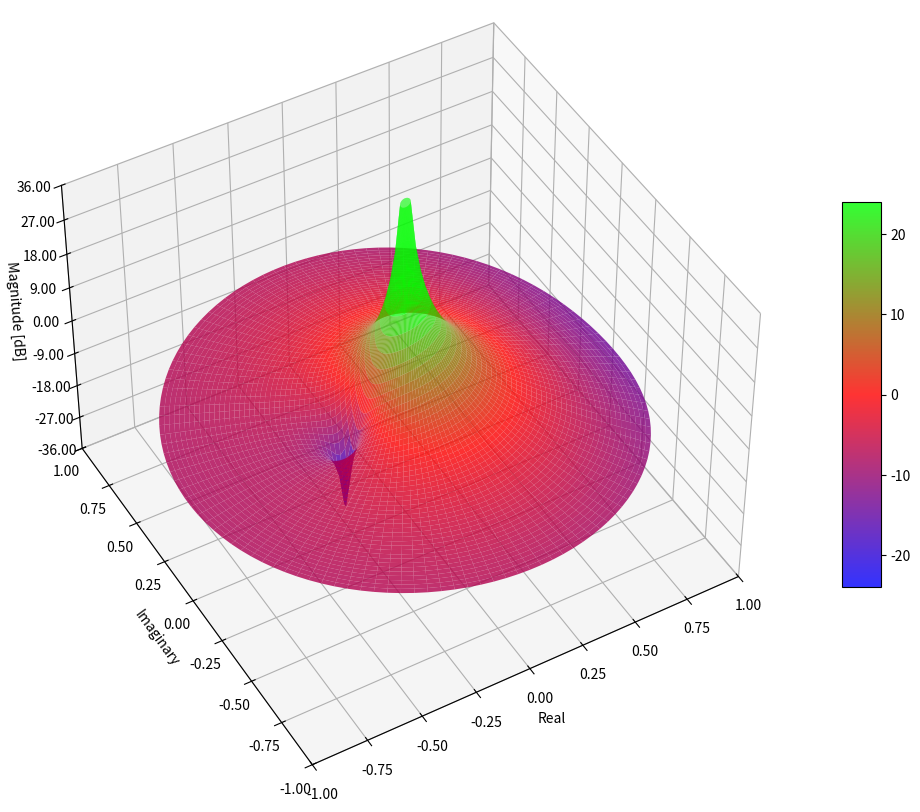
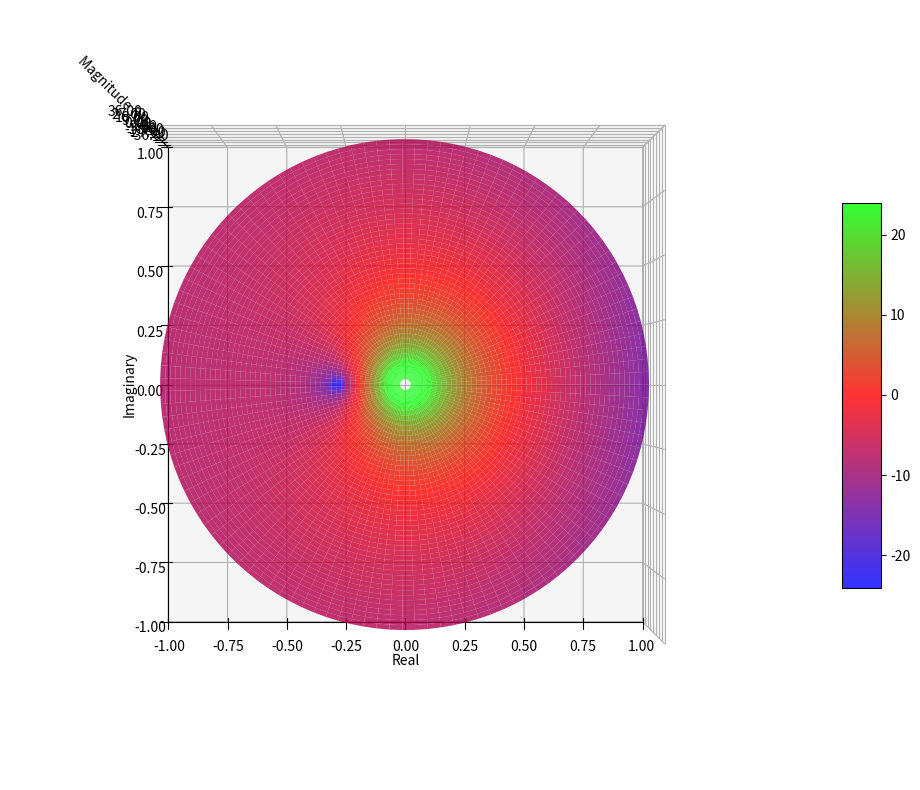
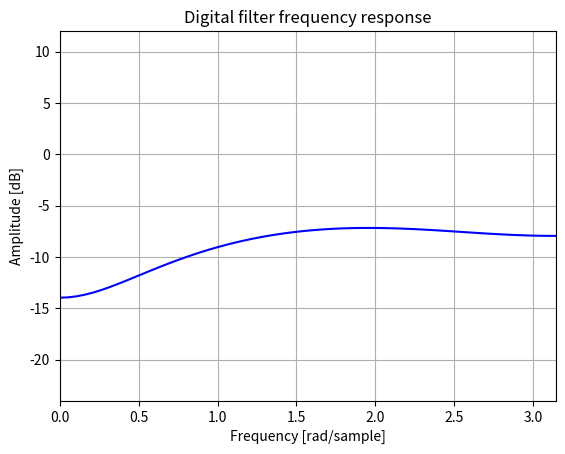

The matplotlib source for these figures, in order:
import numpy as np
import matplotlib.pyplot as plt
from matplotlib import patches
from mpl_toolkits.mplot3d import Axes3D
from matplotlib import cm
from matplotlib.ticker import LinearLocator, FormatStrFormatter
from matplotlib.figure import Figure
from matplotlib import rcParams

def dBofHz(inputHz):
    '''
    this function will simply print to console...
    '''
    outValue = 20*np.log10( inputHz )
    print(outValue, " dB")
    return outValue

def calculateForZ(Coefficient_Array = [-0.2,0.3,0.1],Z_Input = 0.3-0.3j):
    '''
    this function will simply print to console...
    an evaluation of x[n] for a specific value of z
    '''
    summR = 0
    summI = 0
    for index in range(len(Coefficient_Array)):
        #print("x[n] ", Coefficient_Array[index])
        z_n_value = pow(Z_Input,-index)
        print("z^-n = ", z_n_value)
        print("np.real(Coefficient_Array[index] * z_n_value ", np.real(Coefficient_Array[index] * z_n_value))
        print("np.imag(Coefficient_Array[index] * z_n_value ", np.imag(Coefficient_Array[index] * z_n_value))
        summR += np.real(Coefficient_Array[index] * z_n_value)
        summI += np.imag(Coefficient_Array[index] * z_n_value)
    print("summR ", summR)
    print("summI ", summI)
    H_z = np.sqrt((summR**2) + (summI**2))
    #print(H_z, " H_z")
    return H_z

def zplot(x=[-0.2,0.3,0.1]):
    """
    Plot the complex z-plane given an FIR filter impulse response.
    - give plot as a surface
    """

    # create the mesh in polar coordinates and compute corresponding Z.
    radiusArray = np.linspace(0, 1, 50)
    freqArray = np.linspace(0, 2*np.pi,120)

    magnitudeArrayMesh, phaseangleArrayMesh = np.meshgrid(radiusArray, freqArray)
    #print("radiusArrayMesh ", radiusArrayMesh)
    #print("freqArrayMesh ", freqArrayMesh)
    coordinateX = magnitudeArrayMesh * np.cos(phaseangleArrayMesh)
    coordinateY = magnitudeArrayMesh * np.sin(phaseangleArrayMesh)
    #print("coordinateX ", coordinateX)
    #print("coordinateY ", coordinateY)

    Z = magnitudeArrayMesh*(np.e**(1j*phaseangleArrayMesh))
    #print("Z ", Z)
    H_z = 0 + 0j
    for index in range(len(x)):
        H_z += x[index] * (Z**-index)
    #print("H_z ", H_z)
    H_z_real = np.real(H_z)
    H_z_imag = np.imag(H_z)
    #print("H_z_real ", H_z_real)
    #print("H_z_imag ", H_z_imag)
    FreqZ = []
    Z_dB = 20*np.log10(np.sqrt((H_z_real**2) + (H_z_imag**2)))
    for row in Z_dB:
        FreqZ.append(row[len(row)-1])
    #print("Z_dB ", Z_dB)

    
    # Plot the 3D surface
    fig = plt.figure(figsize=(16, 10))
    ax = fig.add_subplot(111, projection='3d')
    surf = ax.plot_surface(coordinateX, coordinateY, Z_dB, rstride=1, cstride=1, alpha=0.8, cmap='brg', vmin=-24., vmax=24.)
    # Add a color bar which maps values to colors.
    fig.colorbar(surf, shrink=0.5, aspect=10)
    # Customize the z axis.
    ax.view_init(45, -120)
    ax.set_zlim(-36, 36)
    ax.set_ylim([-1, 1])
    ax.set_xlim([-1, 1])
    ax.zaxis.set_major_locator(LinearLocator(9))
    ax.zaxis.set_major_formatter(FormatStrFormatter('%.02f'))
    ax.set_xlabel("Real")
    ax.set_ylabel("Imaginary")
    ax.set_zlabel("Magnitude [dB]")
    plt.savefig('ZSurfaceSide.png')


    # Plot the 3D surface
    fig = plt.figure(figsize=(16, 10))
    ax = fig.add_subplot(111, projection='3d')
    surf = ax.plot_surface(coordinateX, coordinateY, Z_dB, rstride=1, cstride=1, alpha=0.8, cmap='brg', vmin=-24., vmax=24.)
    # Add a color bar which maps values to colors.
    fig.colorbar(surf, shrink=0.5, aspect=10)
    # Customize the z axis.
    ax.view_init(90, -90)
    ax.set_zlim(-36, 36)
    ax.set_ylim([-1, 1])
    ax.set_xlim([-1, 1])
    ax.zaxis.set_major_locator(LinearLocator(9))
    ax.zaxis.set_major_formatter(FormatStrFormatter('%.02f'))
    ax.set_xlabel("Real")
    ax.set_ylabel("Imaginary")
    ax.set_zlabel("Magnitude [dB]")
    plt.savefig('ZSurfaceTop.png')
    plt.show()

    fig, ax1 = plt.subplots()
    ax1.set_title('Digital filter frequency response')
    ax1.plot(freqArray,FreqZ, 'b')
    ax1.set_ylabel('Amplitude [dB]')
    ax1.set_ylim([-24, 12])
    ax1.set_xlabel('Frequency [rad/sample]')
    ax1.set_xlim([0, (np.pi)])
    plt.savefig('ZFreq.png')
    plt.grid()
    plt.show()

    return

x=[-0.2,0.3,0.1]
zplot(x=x)
v = calculateForZ()
dBofHz(v)
